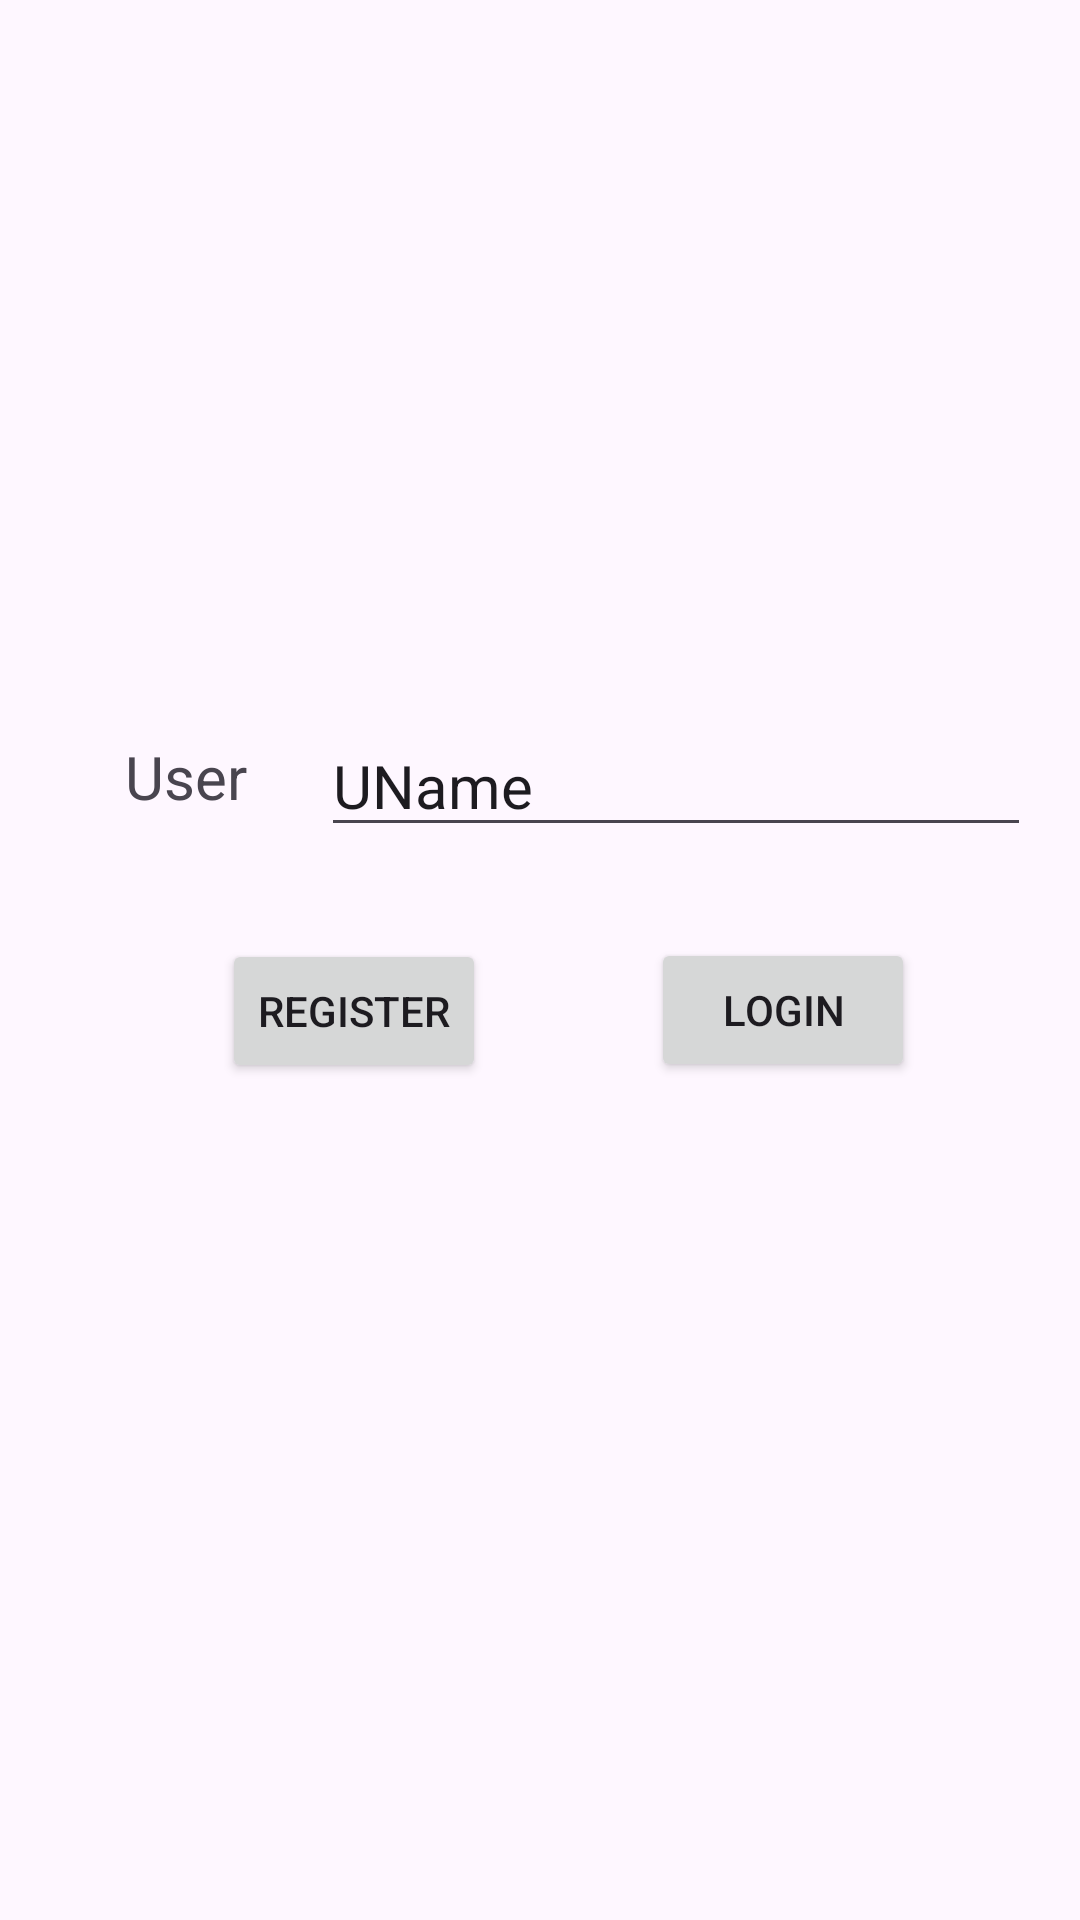

Here is an Android app screen rendered from its layout file. Give the layout XML and the strings, colors and styles it references.
<!-- AndroidManifest.xml: application theme Theme.A6Group8 -->
<!-- res/layout/activity_login.xml -->
<?xml version="1.0" encoding="utf-8"?>
<androidx.constraintlayout.widget.ConstraintLayout xmlns:android="http://schemas.android.com/apk/res/android"
    xmlns:app="http://schemas.android.com/apk/res-auto"
    xmlns:tools="http://schemas.android.com/tools"
    android:layout_width="match_parent"
    android:layout_height="match_parent">

    <EditText
        android:id="@+id/unameInput"
        android:layout_width="wrap_content"
        android:layout_height="wrap_content"
        android:layout_marginStart="8dp"
        android:ems="10"
        android:inputType="text"
        android:text="UName"
        android:textSize="20sp"
        app:layout_constraintBottom_toBottomOf="parent"
        app:layout_constraintEnd_toEndOf="parent"
        app:layout_constraintHorizontal_bias="0.5"
        app:layout_constraintStart_toEndOf="@+id/unameLabel"
        app:layout_constraintTop_toTopOf="parent"
        app:layout_constraintVertical_bias="0.4" />

    <TextView
        android:id="@+id/unameLabel"
        android:layout_width="wrap_content"
        android:layout_height="wrap_content"
        android:text="User"
        android:textSize="20sp"
        app:layout_constraintBottom_toBottomOf="parent"
        app:layout_constraintEnd_toEndOf="parent"
        app:layout_constraintHorizontal_bias="0.13"
        app:layout_constraintStart_toStartOf="parent"
        app:layout_constraintTop_toTopOf="parent"
        app:layout_constraintVertical_bias="0.4" />

    <Button
        android:id="@+id/registerButton"
        android:layout_width="wrap_content"
        android:layout_height="wrap_content"
        android:layout_marginStart="8dp"
        android:layout_marginTop="16dp"
        android:text="Register"
        app:layout_constraintBottom_toBottomOf="parent"
        app:layout_constraintEnd_toEndOf="parent"
        app:layout_constraintHorizontal_bias="0.25"
        app:layout_constraintStart_toStartOf="parent"
        app:layout_constraintTop_toBottomOf="@+id/unameInput"
        app:layout_constraintVertical_bias="0.050000012" />

    <Button
        android:id="@+id/loginButton"
        android:layout_width="wrap_content"
        android:layout_height="wrap_content"
        android:layout_marginStart="8dp"
        android:layout_marginTop="16dp"
        android:layout_marginEnd="8dp"
        android:text="Login"
        app:layout_constraintBottom_toBottomOf="parent"
        app:layout_constraintEnd_toEndOf="parent"
        app:layout_constraintHorizontal_bias="0.5"
        app:layout_constraintStart_toEndOf="@+id/registerButton"
        app:layout_constraintTop_toBottomOf="@+id/unameInput"
        app:layout_constraintVertical_bias="0.049" />
</androidx.constraintlayout.widget.ConstraintLayout>
<!-- resources referenced by this layout -->
<resources>
  <style name="Theme.A6Group8" parent="Base.Theme.A6Group8" />
  <style name="Base.Theme.A6Group8" parent="Theme.Material3.DayNight.NoActionBar">
          
          
      </style>
</resources>
